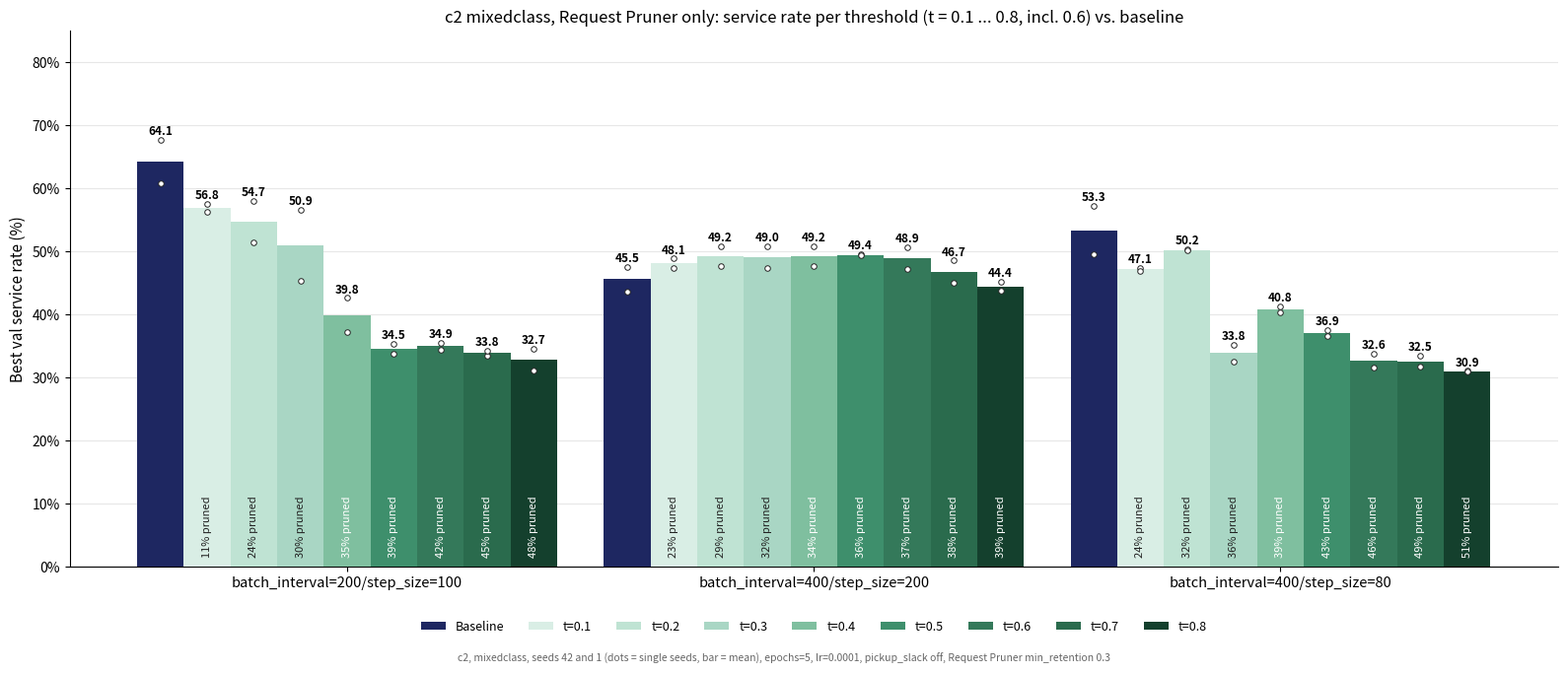

Python code for this plot:
"""
2026-10-10: c2 MIXEDCLASS, Request Pruner only (expert-prefix-label MLP, min_retention 0.3):
grouped BAR chart comparing the thresholds t = 0.3 ... 0.8 against the no-pruner baseline.
Service rate = mean of seeds 42 and 1 (same two seeds for every bar), dots = the two seeds,
pruning rate (share of requests removed, from compute_pruning_rates.py) printed under the value.

Per-seed "Best val service rate" (percent), seeds 42 / 1 (sil_training_{cfg}_mixedclass_requestpruner_
prefixlabel_t{t}_seed{s}.log; baseline: ..._mixedclass_requestpruner_baseline_seed{s}.log):
  bi200/ss100: base 60.67/67.58  t0.3 45.26/56.50  t0.4 37.08/42.54  t0.5 35.31/33.71  t0.7 33.39/34.19  t0.8 30.98/34.51
  bi400/ss200: base 43.50/47.51  t0.3 50.72/47.35  t0.5 49.44/49.28  t0.7 48.48/44.94  t0.8 45.10/43.66
  bi400/ss80 : base 49.44/57.14  t0.3 32.42/35.15  t0.5 36.44/37.40  t0.7 33.39/31.62  t0.8 30.98/30.82
Pruning rate (%): bi200/ss100 29.9/34.8/39.1/45.3/47.9; bi400/ss200 32.1/-/35.5/38.3/39.1;
bi400/ss80 35.8/-/42.8/48.6/50.9 (t0.3/0.4/0.5/0.7/0.8). t=0.1/0.2/0.4 added 2026-10-12, t=0.6 added 2026-10-13 (service seeds 42/1: bi200/ss100 34.35/35.47, bi400/ss200 50.56/47.19, bi400/ss80 33.71/31.46; pruning 42.1/36.9/46.0 %).
HPs: epochs 5, lr 0.0001, legacy scoring, pickup_slack off.

Run: ./venv/bin/python3 scripts/analysis/make_c2_mixedclass_request_threshold_bars.py
"""
import statistics as st
from pathlib import Path

import matplotlib.pyplot as plt
import matplotlib.ticker as mticker
import numpy as np

OUT_DIR = Path("figures_export/Request Pruner SIL/Cardinality 2")
OUT_DIR.mkdir(parents=True, exist_ok=True)

CONFIGS = ["batch_interval=200/step_size=100", "batch_interval=400/step_size=200", "batch_interval=400/step_size=80"]
BARS = ["Baseline", "t=0.1", "t=0.2", "t=0.3", "t=0.4", "t=0.5", "t=0.6", "t=0.7", "t=0.8"]
COLORS = ["#1E2761", "#D9EEE5", "#BFE3D3", "#A9D6C4", "#7FBF9F", "#3E8F6C", "#34795A", "#2A6B4D", "#14402D"]

# 2026-10-10: t=0.1/0.2/0.4 added for all configs (seeds 42/1, from the cluster logs of 2026-10-12)
# 2026-10-13: t=0.6 added (seeds 42/1; Best val from the logs of 2026-10-12, pruning rate = mean of the two seeds'
# compute_pruning_rates.py output: bi200/ss100 42.09/42.12, bi400/ss200 36.92/36.93, bi400/ss80 45.96/46.03 %)
# (seed values [42, 1], pruning rate %)
DATA = {
    CONFIGS[0]: [([60.67, 67.58], 0), ([56.18, 57.46], 11.4), ([51.36, 57.95], 24.4), ([45.26, 56.50], 29.9),
                 ([37.08, 42.54], 34.8), ([35.31, 33.71], 39.1), ([34.35, 35.47], 42.1), ([33.39, 34.19], 45.3), ([30.98, 34.51], 47.9)],
    CONFIGS[1]: [([43.50, 47.51], 0), ([48.80, 47.35], 22.7), ([50.72, 47.67], 28.9), ([50.72, 47.35], 32.1),
                 ([50.72, 47.67], 34.0), ([49.44, 49.28], 35.5), ([50.56, 47.19], 36.9), ([48.48, 44.94], 38.3), ([45.10, 43.66], 39.1)],
    CONFIGS[2]: [([49.44, 57.14], 0), ([47.35, 46.87], 23.6), ([50.24, 50.08], 31.7), ([32.42, 35.15], 35.8),
                 ([40.29, 41.25], 39.3), ([36.44, 37.40], 42.8), ([33.71, 31.46], 46.0), ([33.39, 31.62], 48.6), ([30.98, 30.82], 50.9)],
}


def main():
    fig, ax = plt.subplots(figsize=(16, 6.8))
    x = np.arange(len(CONFIGS))
    n, w = len(BARS), 0.1
    for i, (name, color) in enumerate(zip(BARS, COLORS)):
        offs = (i - (n - 1) / 2) * w
        for xi, cfg in zip(x, CONFIGS):
            d = DATA[cfg][i]
            if d is None:
                ax.annotate("n/a", (xi + offs, 0.6), ha="center", fontsize=8, color="#888888")
                continue
            seeds, prune = d
            m = st.mean(seeds)
            ax.bar(xi + offs, m, width=w, color=color, zorder=3, label=name)
            ax.scatter([xi + offs] * len(seeds), seeds, s=16, color="white", edgecolor="#222222",
                       linewidth=0.7, zorder=5)
            ax.annotate(f"{m:.1f}", (xi + offs, max(seeds)), textcoords="offset points", xytext=(0, 4),
                        ha="center", fontsize=8.5, fontweight="bold")
            # 2026-10-10: pruning rate inside the bar (vertical) - avoids overlap with the neighbouring value labels
            if i > 0:
                ax.text(xi + offs, 1.5, f"{prune:.0f}% pruned", rotation=90, ha="center", va="bottom",
                        fontsize=8, color=("#222222" if i <= 3 else "white"), zorder=6)
    ax.set_xticks(x)
    ax.set_xticklabels(CONFIGS, fontsize=10.5)
    ax.set_ylabel("Best val service rate (%)", fontsize=11)
    ax.set_ylim(0, 85)
    ax.yaxis.set_major_formatter(mticker.PercentFormatter(xmax=100, decimals=0))
    ax.set_title("c2 mixedclass, Request Pruner only: service rate per threshold (t = 0.1 ... 0.8, incl. 0.6) vs. baseline", fontsize=12)
    h, l = ax.get_legend_handles_labels()
    u = dict(zip(l, h))
    ax.legend(u.values(), u.keys(), loc="upper center", bbox_to_anchor=(0.5, -0.08), fontsize=9, frameon=False, ncol=9)
    ax.grid(axis="y", alpha=0.3, zorder=0)
    for s in ["top", "right"]:
        ax.spines[s].set_visible(False)
    fig.text(0.5, 0.005, "c2, mixedclass, seeds 42 and 1 (dots = single seeds, bar = mean), epochs=5, lr=0.0001, "
             "pickup_slack off, Request Pruner min_retention 0.3", ha="center", fontsize=7.5, color="#666666")
    fig.tight_layout(rect=(0, 0.02, 1, 1))
    fig.savefig(OUT_DIR / "c2_mixedclass_request_threshold_bars.png", dpi=200)
    fig.savefig(OUT_DIR / "c2_mixedclass_request_threshold_bars.pdf")
    print("saved c2_mixedclass_request_threshold_bars.png/.pdf")


if __name__ == "__main__":
    main()
